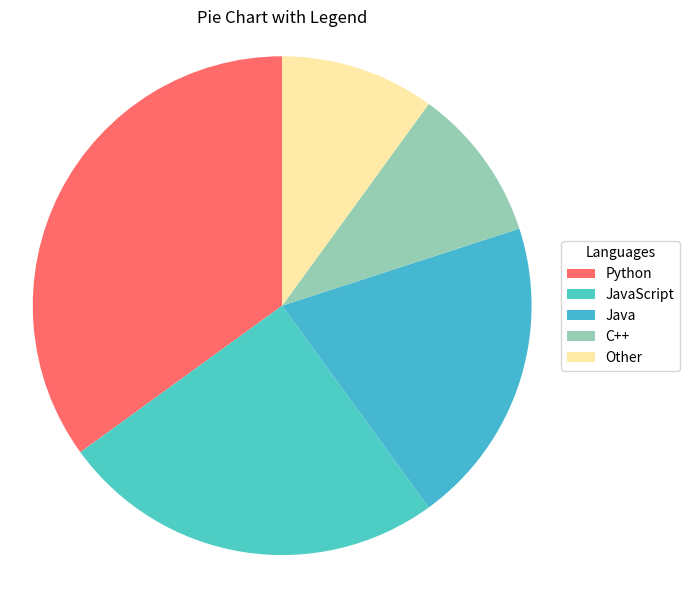

Reproduce this figure in Python.
# -------------------------------------------------
# File Name: 11d_pie_legend.py
# Author: Florentino Báez
# Date: Matplotlib
# Description: Pie with legend instead of slice labels.
# -------------------------------------------------

import matplotlib.pyplot as plt

labels = ["Python", "JavaScript", "Java", "C++", "Other"]
sizes = [35, 25, 20, 10, 10]
colors = ["#FF6B6B", "#4ECDC4", "#45B7D1", "#96CEB4", "#FFEAA7"]

plt.figure(figsize=(7, 6))
wedges, texts = plt.pie(sizes, colors=colors, startangle=90)
plt.legend(wedges, labels, title="Languages",
           loc="center left", bbox_to_anchor=(1, 0.5))  # Place legend at x=1 (right edge), y=0.5 (vertical center)
plt.title("Pie Chart with Legend")
plt.axis("equal")
plt.tight_layout()
plt.show()
